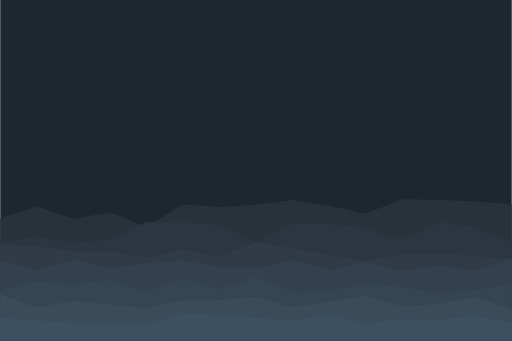
t = 0.00 s
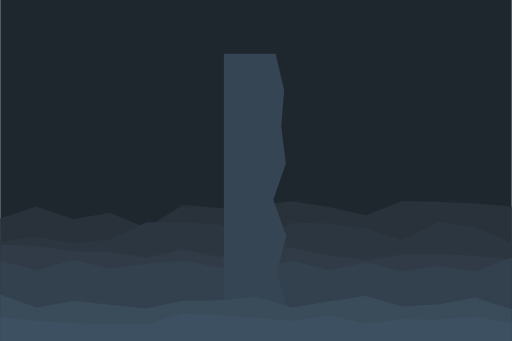
t = 0.25 s
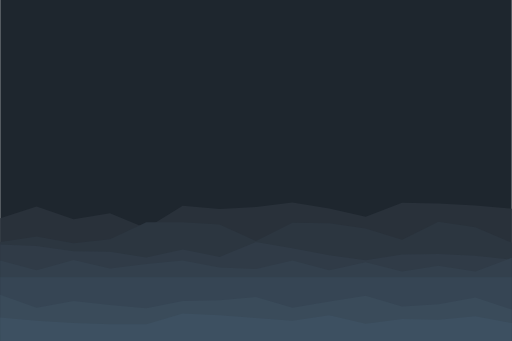
t = 0.50 s
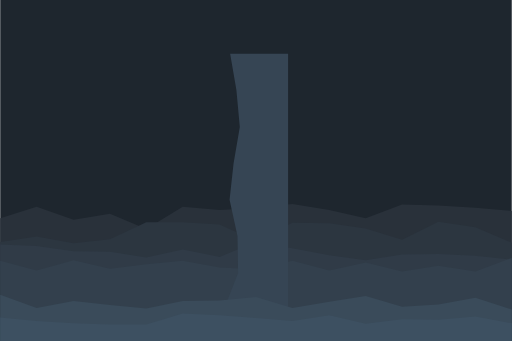
t = 0.75 s
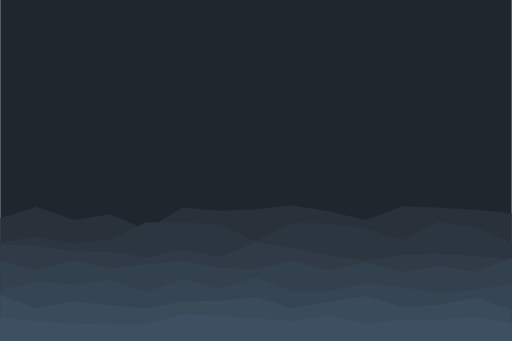
t = 1.00 s

The animated SVG that drew these frames (rendered in a browser with its animation timeline set to each time). Animation: 5 SMIL elements (animateTransform=5); one cycle of 1.00 s.

<?xml version="1.0" encoding="iso-8859-1"?>
<svg xmlns="http://www.w3.org/2000/svg" xmlns:xlink="http://www.w3.org/1999/xlink" id="visual" viewBox="0 0 900 600" width="900" height="600" version="1.1">
	<rect x="0" y="0" width="900" height="600" fill="#1e262e"/>
	<path d="M0 384L64 364L129 387L193 377L257 404L321 365L386 371L450 368L514 361L579 372L643 387L707 363L771 365L836 369L900 375L900 601L836 601L771 601L707 601L643 601L579 601L514 601L450 601L386 601L321 601L257 601L193 601L129 601L64 601L0 601Z" fill="#29313a" animation_id="0">
		<animateTransform attributeName="transform" attributeType="XML" type="skewY" begin="0.0" dur="1" from="-1" to="0.0" fill="freeze" additive="sum"/>
	</path>
	<path d="M0 426L64 416L129 428L193 421L257 391L321 391L386 395L450 424L514 392L579 393L643 402L707 422L771 390L836 400L900 427L900 601L836 601L771 601L707 601L643 601L579 601L514 601L450 601L386 601L321 601L257 601L193 601L129 601L64 601L0 601Z" fill="#2c3640" animation_id="1"/>
	<path d="M0 430L64 433L129 442L193 443L257 453L321 439L386 452L450 426L514 437L579 449L643 458L707 448L771 447L836 450L900 457L900 601L836 601L771 601L707 601L643 601L579 601L514 601L450 601L386 601L321 601L257 601L193 601L129 601L64 601L0 601Z" fill="#303b47" animation_id="2"/>
	<path d="M0 459L64 476L129 458L193 473L257 465L321 459L386 471L450 474L514 459L579 476L643 462L707 478L771 468L836 478L900 454L900 601L836 601L771 601L707 601L643 601L579 601L514 601L450 601L386 601L321 601L257 601L193 601L129 601L64 601L0 601Z" fill="#33404d" animation_id="3">
		<animateTransform attributeName="transform" attributeType="XML" type="translate" begin="0.0" dur="1" from="0.0 -1" to="0 0" fill="freeze" additive="sum"/>
	</path>
	<path d="M0 510L64 495L129 500L193 492L257 514L321 491L386 508L450 488L514 513L579 512L643 498L707 505L771 516L836 510L900 499L900 601L836 601L771 601L707 601L643 601L579 601L514 601L450 601L386 601L321 601L257 601L193 601L129 601L64 601L0 601Z" fill="#364554" animation_id="4">
		<animateTransform attributeName="transform" attributeType="XML" type="rotate" begin="0.0" dur="1" from="0 450.0 544.5" to="360 450.0 544.5" fill="freeze" additive="sum"/>
	</path>
	<path d="M0 519L64 542L129 530L193 537L257 543L321 530L386 529L450 523L514 542L579 531L643 521L707 540L771 536L836 524L900 545L900 601L836 601L771 601L707 601L643 601L579 601L514 601L450 601L386 601L321 601L257 601L193 601L129 601L64 601L0 601Z" fill="#3a4b5a" animation_id="5">
		<animateTransform attributeName="transform" attributeType="XML" type="translate" begin="0.0" dur="1" from="0.0 -1" to="0 0" fill="freeze" additive="sum"/>
	</path>
	<path d="M0 559L64 565L129 569L193 571L257 571L321 552L386 555L450 560L514 565L579 555L643 570L707 562L771 563L836 557L900 569L900 601L836 601L771 601L707 601L643 601L579 601L514 601L450 601L386 601L321 601L257 601L193 601L129 601L64 601L0 601Z" fill="#3d5061" animation_id="6">
		<animateTransform attributeName="transform" attributeType="XML" type="translate" begin="0.0" dur="1" from="0.0 -1" to="0 0" fill="freeze" additive="sum"/>
	</path>
</svg>
